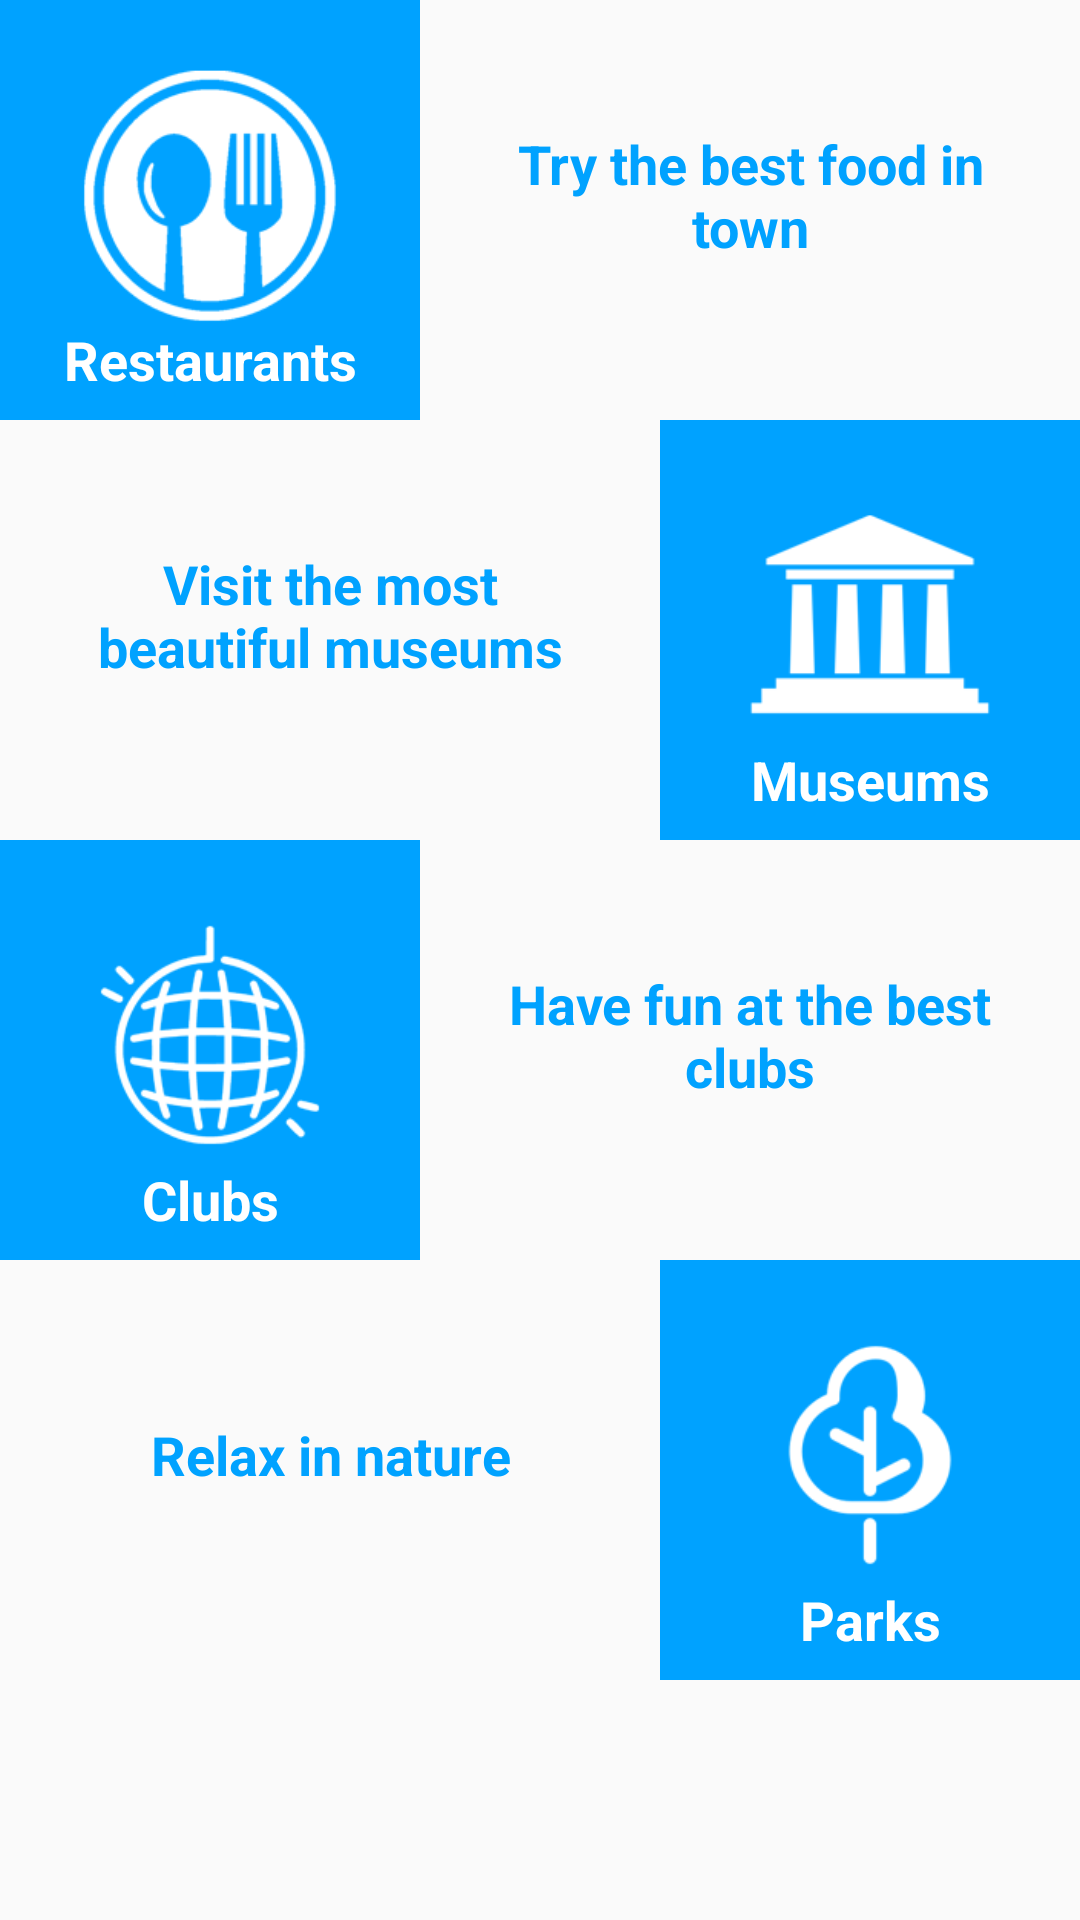

Produce the Android XML layout that renders to this screen, including the resource entries it uses.
<!-- AndroidManifest.xml: application theme AppTheme -->
<!-- res/layout/activity_main.xml -->
<?xml version="1.0" encoding="utf-8"?>
<LinearLayout xmlns:android="http://schemas.android.com/apk/res/android"
    xmlns:tools="http://schemas.android.com/tools"
    android:layout_width="match_parent"
    android:layout_height="match_parent"
    android:orientation="vertical"
    tools:context=".MainActivity">

    <RelativeLayout
        android:layout_width="match_parent"
        android:layout_height="wrap_content">

        <FrameLayout
            android:id="@+id/restaurants_category"
            android:layout_width="@dimen/list_item_width"
            android:layout_height="@dimen/list_item_height"
            android:background="@color/items">

            <ImageView
                style="@style/Image"
                android:src="@drawable/restaurants_category"
                android:contentDescription="@string/restaurants" />

            <TextView
                style="@style/Text"
                android:background="?android:attr/selectableItemBackground"
                android:text="@string/restaurants" />


        </FrameLayout>

        <TextView
            style="@style/Description"
            android:text="@string/try_the_best_food_in_town"
            android:layout_toRightOf="@+id/restaurants_category"
            android:layout_toEndOf="@+id/restaurants_category" />

</RelativeLayout>

    <RelativeLayout
        android:layout_width="match_parent"
        android:layout_height="wrap_content">

        <FrameLayout
            android:id="@+id/museum_category"
            android:layout_width="@dimen/list_item_width"
            android:layout_height="@dimen/list_item_height"
            android:background="@color/items"
            android:layout_alignParentRight="true"
            android:layout_alignParentEnd="true"
            android:onClick="openMuseumsList">

            <ImageView
                style="@style/Image"
                android:src="@drawable/museum_category"
                android:contentDescription="@string/museums" />

            <TextView
                style="@style/Text"
                android:background="?android:attr/selectableItemBackground"
                android:text="@string/museums" />

        </FrameLayout>

        <TextView
            style="@style/Description"
            android:text="@string/visit_the_most_beautiful_museums"
            android:layout_toLeftOf="@+id/museum_category"
            android:layout_toStartOf="@+id/museum_category" />

    </RelativeLayout>

    <RelativeLayout
        android:layout_width="match_parent"
        android:layout_height="wrap_content">

        <FrameLayout
            android:id="@+id/clubs_category"
            android:layout_width="@dimen/list_item_width"
            android:layout_height="@dimen/list_item_height"
            android:background="@color/items"
            android:onClick="openClubsList">

            <ImageView
                style="@style/Image"
                android:src="@drawable/clubs_category"
                android:contentDescription="@string/clubs" />

            <TextView
                style="@style/Text"
                android:background="?android:attr/selectableItemBackground"
                android:text="@string/clubs" />

        </FrameLayout>

        <TextView
            style="@style/Description"
            android:text="@string/have_fun_at_the_best_clubs"
            android:layout_toRightOf="@+id/clubs_category"
            android:layout_toEndOf="@+id/clubs_category" />

</RelativeLayout>

    <RelativeLayout
        android:layout_width="match_parent"
        android:layout_height="wrap_content">

        <FrameLayout
            android:id="@+id/parks_category"
            android:layout_width="@dimen/list_item_width"
            android:layout_height="@dimen/list_item_height"
            android:background="@color/items"
            android:layout_alignParentEnd="true"
            android:layout_alignParentRight="true"
            android:onClick="openParksList">

            <ImageView
                style="@style/Image"
                android:src="@drawable/parks_category"
                android:contentDescription="@string/parks" />

            <TextView
                style="@style/Text"
                android:background="?android:attr/selectableItemBackground"
                android:text="@string/parks" />

        </FrameLayout>

        <TextView
            style="@style/Description"
            android:text="@string/relax_in_nature"
            android:layout_toStartOf="@+id/parks_category"
            android:layout_toLeftOf="@+id/parks_category" />

    </RelativeLayout>



</LinearLayout>
<!-- resources referenced by this layout -->
<resources>
  <color name="items">#00A2FF</color>
  <dimen name="list_item_height">140sp</dimen>
  <dimen name="list_item_width">140sp</dimen>
  <!-- drawable clubs_category: png bitmap (drawable-v24, 7995 bytes) -->
  <!-- drawable museum_category: png bitmap (drawable-v24, 2499 bytes) -->
  <!-- drawable parks_category: png bitmap (drawable, 3987 bytes) -->
  <!-- drawable restaurants_category: png bitmap (drawable, 7683 bytes) -->
  <string name="clubs">Clubs</string>
  <string name="have_fun_at_the_best_clubs">Have fun at the best clubs</string>
  <string name="museums">Museums</string>
  <string name="parks">Parks</string>
  <string name="relax_in_nature">Relax in nature</string>
  <string name="restaurants">Restaurants</string>
  <string name="try_the_best_food_in_town">Try the best food in town</string>
  <string name="visit_the_most_beautiful_museums">Visit the most beautiful museums</string>
  <style name="Description">
          <item name="android:layout_width">match_parent</item>
          <item name="android:layout_height">@dimen/list_item_height</item>
          <item name="android:gravity">center</item>
          <item name="android:textColor">@color/items</item>
          <item name="android:textStyle">bold</item>
          <item name="android:paddingTop">20dp</item>
          <item name="android:paddingLeft">20dp</item>
          <item name="android:paddingRight">20dp</item>
          <item name="android:paddingBottom">30dp</item>
          <item name="android:textAppearance">?android:textAppearanceMedium</item>
      </style>
  <style name="Image">
          <item name="android:layout_width">@dimen/list_item_width</item>
          <item name="android:layout_height">@dimen/list_item_height</item>
          <item name="android:gravity">center</item>
          <item name="android:textColor">@android:color/white</item>
          <item name="android:textStyle">bold</item>
          <item name="android:paddingTop">20dp</item>
          <item name="android:paddingLeft">20dp</item>
          <item name="android:paddingRight">20dp</item>
          <item name="android:paddingBottom">30dp</item>
          <item name="android:textAppearance">?android:textAppearanceMedium</item>
      </style>
  <style name="Text">
          <item name="android:layout_width">@dimen/list_item_width</item>
          <item name="android:layout_height">@dimen/list_item_height</item>
          <item name="android:gravity">center</item>
          <item name="android:textColor">@android:color/white</item>
          <item name="android:textStyle">bold</item>
          <item name="android:paddingTop">100dp</item>
          <item name="android:textAppearance">?android:textAppearanceMedium</item>
      </style>
  <style name="AppTheme" parent="Theme.AppCompat.Light.DarkActionBar">
          
          <item name="colorPrimary">@color/colorPrimary</item>
          <item name="colorPrimaryDark">@color/colorPrimaryDark</item>
          <item name="colorAccent">@color/colorAccent</item>
      </style>
  <color name="colorPrimary">#00A2FF</color>
  <color name="colorPrimaryDark">#00A2FA</color>
  <color name="colorAccent">#D81B60</color>
</resources>
